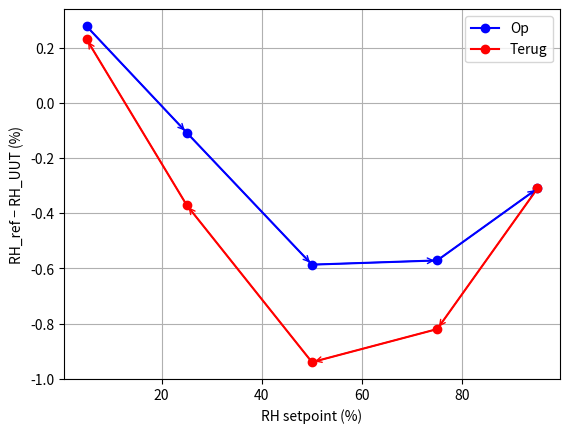

Write the Python code that produced this figure.
import matplotlib.pyplot as plt

data = {
    -10: {
        1: {
            "RH_op":    [10, 25, 50, 75, 95],
            "r_op":     [1.0336, 1.8115, 3.1110, 5.3254, 7.7215],
            "RH_terug": [75, 50, 25, 10],
            "r_terug":  [5.0639, 2.7357, 1.5002, 0.8731],
        },
        2: {
            "RH_op":    [10, 25, 50, 75, 95],
            "r_op":     [1.05876, 1.93541, 3.31586, 5.44824, 7.83349],
            "RH_terug": [75, 50, 25, 10],
            "r_terug":  [5.16819, 2.83195, 1.58424, 0.91636],
        },
    },

    1: {
        1: {
            "RH_op":    [5, 25, 50, 75, 95],
            "r_op":     [0.15918, -0.37739, -1.13439, -1.13587, -0.64268],
            "RH_terug": [75, 50, 25, 5],
            "r_terug":  [-1.26997, -1.51285, -0.63023, 0.12688],
        },
    },

    21: {
        1: {
            "RH_op":    [5, 25, 50, 75, 95],
            "r_op":     [0.29344, -0.06489, -0.50146, -0.38433, -0.25315],
            "RH_terug": [75, 50, 25, 5],
            "r_terug":  [-0.62909, -0.82363, -0.25924, 0.24563],
        },
    },

    23: {
        1: {
            "RH_op":    [5, 25, 50, 75, 95],
            "r_op":     [0.27952, -0.10690, -0.58622, -0.57092, -0.30975],
            "RH_terug": [75, 50, 25, 5],
            "r_terug":  [-0.82012, -0.94028, -0.37006, 0.23229],
        },
        2: {
            "RH_op":    [5, 25, 50, 75, 95],
            "r_op":     [0.36991, 0.04393, -0.42883, -0.37180, -0.09833],
            "RH_terug": [75, 50, 25, 5],
            "r_terug":  [-0.75987, -0.82012, -0.23165, 0.26102],
        },
    },

    50: {
        1: {
            "RH_op":    [5, 25, 50, 75, 95],
            "r_op":     [0.591541948, 0.51505, 0.53898, 0.32982, 1.013],
            "RH_terug": [75, 50, 25, 5],
            "r_terug":  [-0.00256, -0.02700, 0.00301, 0.3567],
        },
        2: {
            "RH_op":    [5, 25, 50, 75, 95],
            "r_op":     [0.41142, 0.22278, 0.29707, 0.24875, 1.07687],
            "RH_terug": [75, 50, 25, 5],
            "r_terug":  [0.04036, -0.01146, 0.0323, 0.36555],
        },
    },

    85: {
        1: {
            "RH_op":    [5, 25, 50, 75, 95],
            "r_op":     [0.77290, 0.33760, 0.57505, -0.12620, 0.90662],
            "RH_terug": [75, 50, 25, 5],
            "r_terug":  [-0.54530, 0.096, 0.03263, 0.365],
        },
        2: {
            "RH_op":    [5, 25, 50, 75, 95],
            "r_op":     [0.80419, 0.31748, 0.55478, -0.09980, 0.92781],
            "RH_terug": [75, 50, 25, 5],
            "r_terug":  [-0.56151, 0.0113, -0.05587, 0.71782],
        },
    },
}

def teken_pijlen(x, y, kleur):
    for i in range(len(x) - 1):
        plt.annotate(
            '',
            xy=(x[i+1], y[i+1]),
            xytext=(x[i],  y[i]),
            arrowprops=dict(arrowstyle='->', color=kleur, lw=1)
        )

T = 23
m = 1
d = data[T][m]

RH_op    = d["RH_op"]
r_op     = d["r_op"]
RH_terug = d["RH_terug"]
r_terug  = d["r_terug"]


plt.plot(RH_op, r_op, '-o', color='blue', label='Op')
teken_pijlen(RH_op, r_op, 'blue')

RH_terug_loop = [RH_op[-1]] + RH_terug
r_terug_loop  = [r_op[-1]]  + r_terug

plt.plot(RH_terug_loop, r_terug_loop, '-o', color='red', label='Terug')
teken_pijlen(RH_terug_loop, r_terug_loop, 'red')

plt.xlabel("RH setpoint (%)")
plt.ylabel("RH_ref − RH_UUT (%)")
plt.grid()
plt.legend()
plt.show()